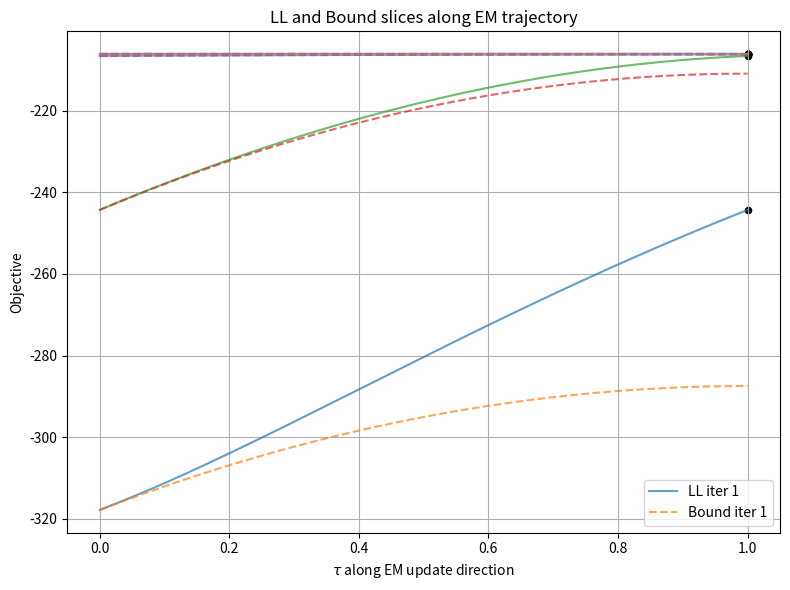

Source code (Python):
import numpy as np
import matplotlib.pyplot as plt
from scipy.stats import norm

# ==== 数据生成（1D GMM） ====
np.random.seed(0)
X = np.hstack([
    np.random.normal(-2, 1, size=50),
    np.random.normal( 2, 1, size=50)
])
pi = 0.5
sigma = 1.0

# ==== EM 只更新 mu1, mu2 ====
def run_em(X, mu1_0, mu2_0, iters=9):
    mu1s, mu2s = [mu1_0], [mu2_0]
    mu1, mu2 = mu1_0, mu2_0
    for _ in range(iters):
        r1 = pi * norm.pdf(X, mu1, sigma)
        r2 = (1-pi) * norm.pdf(X, mu2, sigma)
        gamma = r1 / (r1 + r2)
        mu1 = np.sum(gamma * X) / np.sum(gamma)
        mu2 = np.sum((1-gamma) * X) / np.sum(1-gamma)
        mu1s.append(mu1)
        mu2s.append(mu2)
    return mu1s, mu2s

mu1s, mu2s = run_em(X, mu1_0=0.0, mu2_0=0.5, iters=9)

# ==== 对数似然和下界定义 ====
def log_lik(mu1, mu2, X):
    return np.sum(np.log(pi*norm.pdf(X,mu1,sigma)
                         + (1-pi)*norm.pdf(X,mu2,sigma)))

def lower_bound(mu1, mu2, mu1_old, mu2_old, X):
    r1 = pi * norm.pdf(X, mu1_old, sigma)
    r2 = (1-pi) * norm.pdf(X, mu2_old, sigma)
    gamma = r1 / (r1 + r2)
    t1 = gamma*(np.log(pi*norm.pdf(X,mu1,sigma)) - np.log(gamma))
    t2 = (1-gamma)*(np.log((1-pi)*norm.pdf(X,mu2,sigma)) - np.log(1-gamma))
    return np.sum(t1 + t2)

# ==== 绘图：沿轨迹截面 ====
taus = np.linspace(0,1,200)
plt.figure(figsize=(8,6))

for t in range(len(mu1s)-1):
    p0 = np.array([mu1s[t],   mu2s[t]])
    p1 = np.array([mu1s[t+1], mu2s[t+1]])
    # 生成这一段上的所有点
    pis = p0[None,:] + taus[:,None]*(p1-p0)[None,:]
    # 计算两条曲线
    ll = [log_lik(mu1, mu2, X) 
          for mu1,mu2 in pis]
    bd = [lower_bound(mu1, mu2, p0[0],p0[1], X)
          for mu1,mu2 in pis]
    # 画实线和虚线
    plt.plot(taus, ll, '-',  alpha=0.7, label=f'LL iter {t+1}' if t<1 else "")
    plt.plot(taus, bd, '--', alpha=0.7, label=f'Bound iter {t+1}' if t<1 else "")
    # 标记切点 tau=1
    plt.scatter(1, ll[-1], color='k', s=20)

plt.xlabel(r'$\tau$ along EM update direction')
plt.ylabel('Objective')
plt.title('LL and Bound slices along EM trajectory')
plt.legend()
plt.grid(True)
plt.tight_layout()
plt.show()
